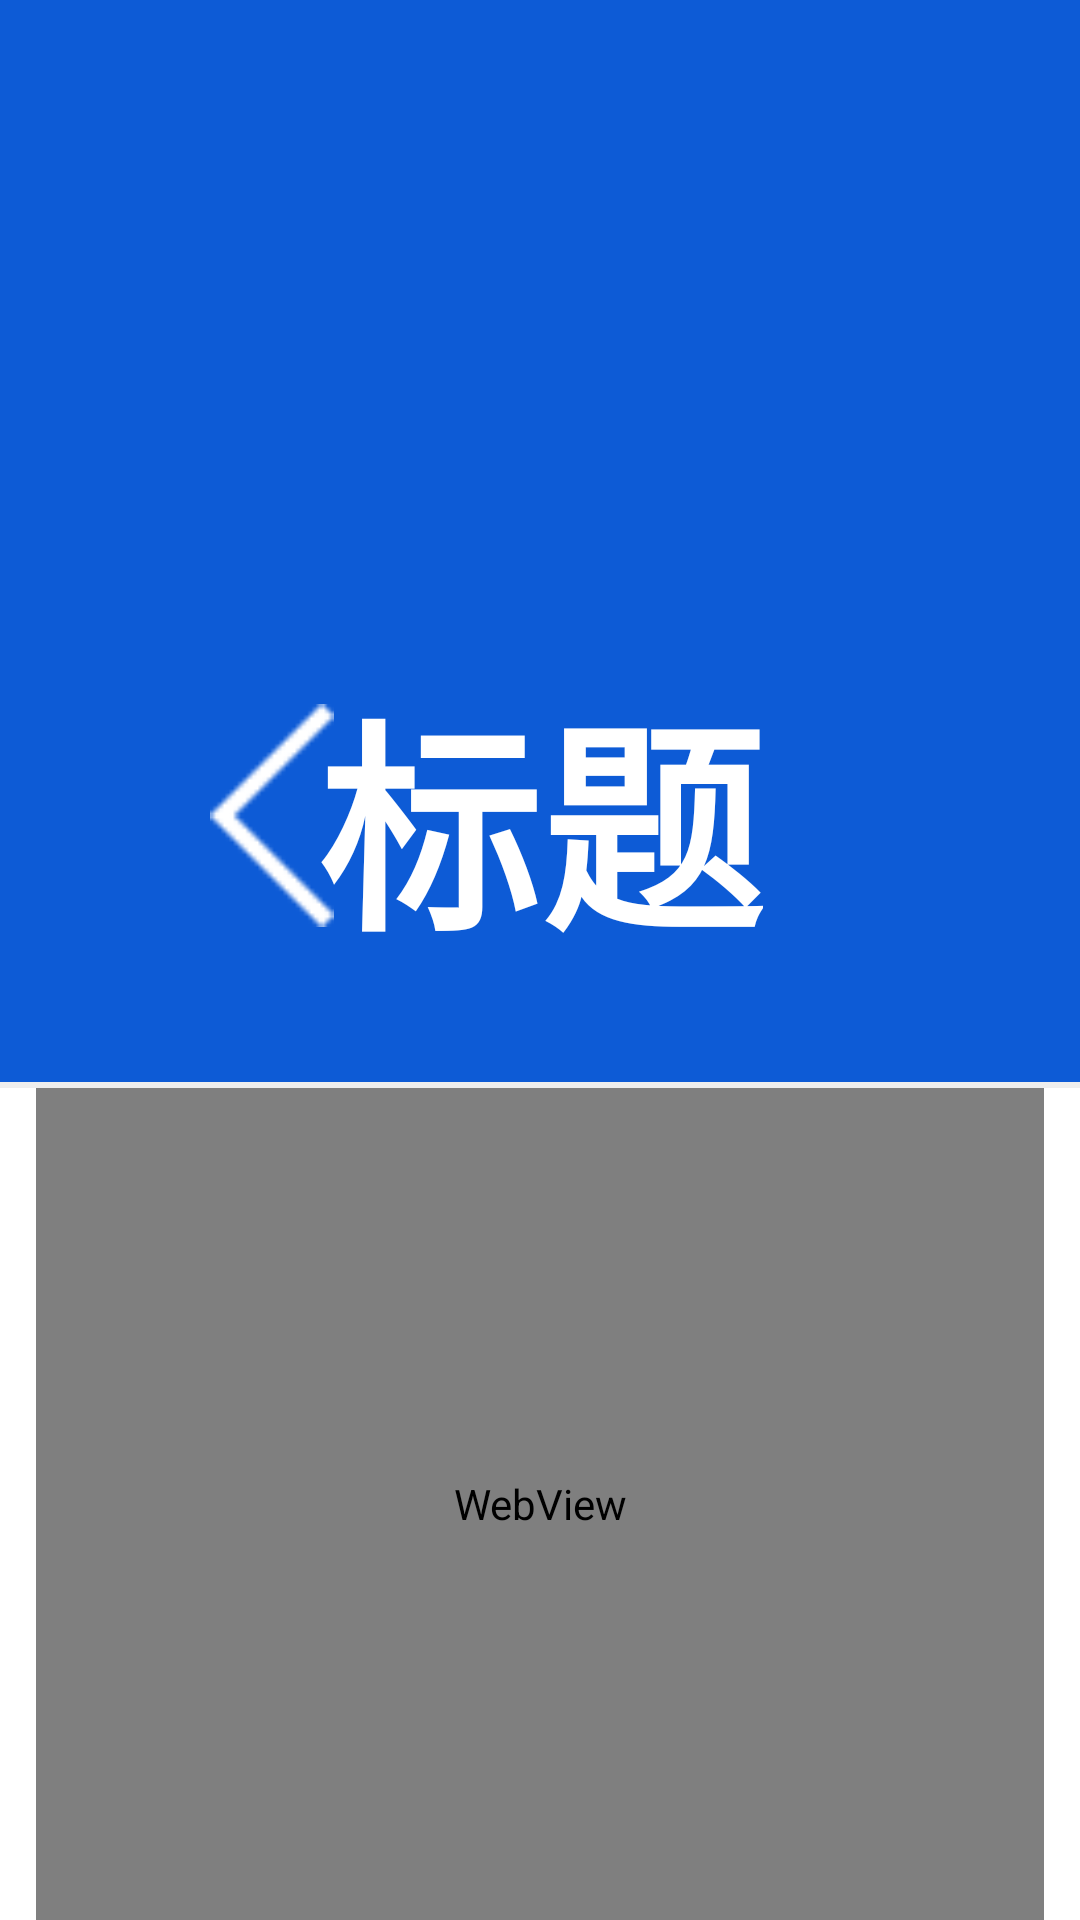

Layout XML and referenced resources for this Android screen:
<!-- AndroidManifest.xml: application theme Theme.AppCompat.Light.NoActionBar -->
<!-- res/layout/act_web.xml -->
<?xml version="1.0" encoding="utf-8"?>
<LinearLayout xmlns:android="http://schemas.android.com/apk/res/android"
    android:layout_width="match_parent"
    android:layout_height="match_parent"
    android:background="@color/white"
    android:orientation="vertical">

    <include
        android:id="@+id/top"
        layout="@layout/view_top" />


    <WebView
        android:id="@+id/mWebView"
        android:layout_width="match_parent"
        android:layout_height="match_parent"
        android:layout_marginHorizontal="12dp"
        android:layout_weight="1"
        android:overScrollMode="never"
        android:scrollbars="none" />

</LinearLayout>
<!-- res/layout/view_top.xml (included above) -->
<?xml version="1.0" encoding="utf-8"?>
<LinearLayout xmlns:android="http://schemas.android.com/apk/res/android"
    android:layout_width="match_parent"
    android:layout_height="wrap_content"
    android:background="@color/color_main"
    android:id="@+id/ll"
    android:orientation="vertical">

    <View
        android:layout_width="match_parent"
        android:layout_height="88pt" />

    <FrameLayout
        android:layout_width="match_parent"
        android:layout_height="88pt">

        <RelativeLayout
            android:id="@+id/rl_back"
            android:layout_width="88pt"
            android:layout_height="88pt"
            android:layout_gravity="center_vertical">

            <ImageView
                android:layout_width="20pt"
                android:layout_height="36pt"
                android:layout_centerInParent="true"
                android:scaleType="fitXY"
                android:src="@mipmap/icon_back" />
        </RelativeLayout>

        <TextView
            android:id="@+id/tv_title"
            android:layout_width="wrap_content"
            android:layout_height="wrap_content"
            android:layout_gravity="center"
            android:text="标题"
            android:textColor="@color/white"
            android:textSize="36pt"
            android:textStyle="bold" />

        <View
            android:layout_width="match_parent"
            android:layout_height="1pt"
            android:layout_gravity="bottom"
            android:background="@color/line" />
    </FrameLayout>


</LinearLayout>
<!-- resources referenced by this layout -->
<resources>
  <color name="color_main">#0D5BD6</color>
  <color name="line">#EEEEEE</color>
  <color name="white">#FFFFFFFF</color>
  <!-- mipmap icon_back: png bitmap (mipmap-xxhdpi, 874 bytes) -->
</resources>
